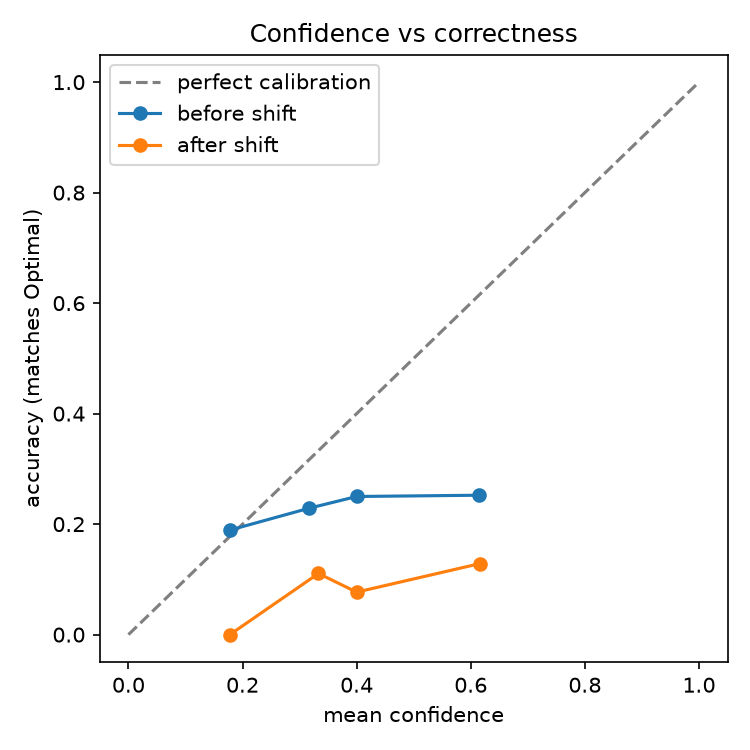

Source data for this figure (header and first rows):
phase, bin, count, mean_confidence, accuracy
before, 0.0-0.2, 37, 0.1778, 0.1892
before, 0.2-0.4, 341, 0.3166, 0.2287
before, 0.4-0.6, 4, 0.4, 0.25
before, 0.6-0.8, 432, 0.6148, 0.2523
after, 0.0-0.2, 1, 0.1778, 0.0
after, 0.2-0.4, 244, 0.333, 0.1107
after, 0.4-0.6, 13, 0.4, 0.07692
after, 0.6-0.8, 7775, 0.6153, 0.1284
